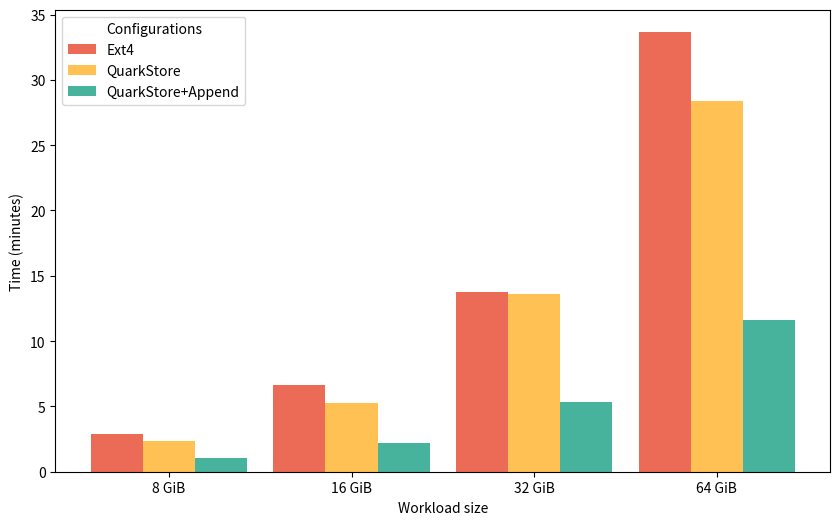

This figure's Python source:
import numpy as np
import matplotlib.pyplot as plt

# Data
groups = ['8 GiB', '16 GiB', '32 GiB', '64 GiB'] 
categories = ['Ext4', 'QuarkStore', 'QuarkStore+Append'] 
data = [
    [174.316 / 60.0, 142.586 / 60.0, 61.093 / 60.0],  # Data for Group 1
    [398.812 / 60.0, 315.829 / 60.0, 130.609 / 60.0],  # Data for Group 2
    [826.795 / 60.0, 814.191 / 60.0, 318.341 / 60.0],  # Data for Group 3
    [2021.058 / 60.0, 1700.623 / 60.0, 697.789 / 60.0],  # Data for Group 4
]

# Colors for each category
colors = ['#EC6B56', '#FFC154', '#47B39C']  # Specify custom colors for bars

# Number of groups and categories
n_groups = len(groups)
n_categories = len(categories)

# Bar width and positions
bar_width = 0.2
spacing_scale = 0.7  # Scale to reduce space between groups
x = np.arange(n_groups) * spacing_scale  # Group positions on the x-axis
offsets = np.arange(-(n_categories // 2), n_categories // 2 + 1) * bar_width

# Plot
plt.figure(figsize=(10, 6))
for i, category in enumerate(categories):
    plt.bar(x + offsets[i], [group[i] for group in data], bar_width, label=category, color=colors[i])

# Labels and customization
plt.xticks(x, groups)  # Set group labels on x-axis
plt.xlabel('Workload size')
plt.ylabel('Time (minutes)')
# plt.title('Runtime of a sequential fill of QuarkKV.')
plt.legend(title="Configurations")
# plt.tight_layout()

# Show the plot
plt.show()
